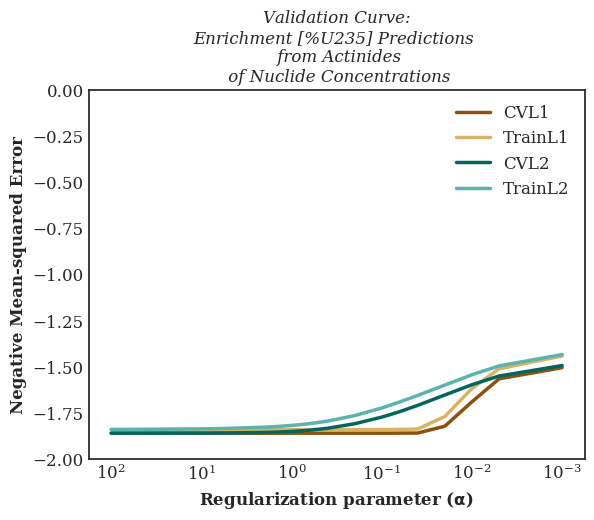

Data behind this chart, as committed beside it:
, CVL1, TrainL1, CVL2, TrainL2
0.001, -1.505, -1.442, -1.493, -1.434
0.005, -1.565, -1.511, -1.55, -1.495
0.01, -1.69, -1.618, -1.597, -1.543
0.02, -1.822, -1.769, -1.653, -1.599
0.04, -1.859, -1.837, -1.709, -1.655
0.06, -1.859, -1.839, -1.739, -1.686
0.08, -1.859, -1.84, -1.758, -1.707
0.1, -1.859, -1.84, -1.772, -1.723
0.2, -1.859, -1.84, -1.808, -1.764
0.4, -1.859, -1.84, -1.833, -1.794
0.6, -1.859, -1.84, -1.842, -1.806
0.8, -1.859, -1.84, -1.847, -1.813
1.0, -1.859, -1.84, -1.85, -1.817
1.3, -1.859, -1.84, -1.852, -1.822
1.7, -1.859, -1.84, -1.854, -1.825
2.0, -1.859, -1.84, -1.855, -1.827
5.0, -1.859, -1.84, -1.858, -1.833
10.0, -1.859, -1.84, -1.859, -1.836
50.0, -1.859, -1.84, -1.859, -1.839
100.0, -1.859, -1.84, -1.859, -1.839
